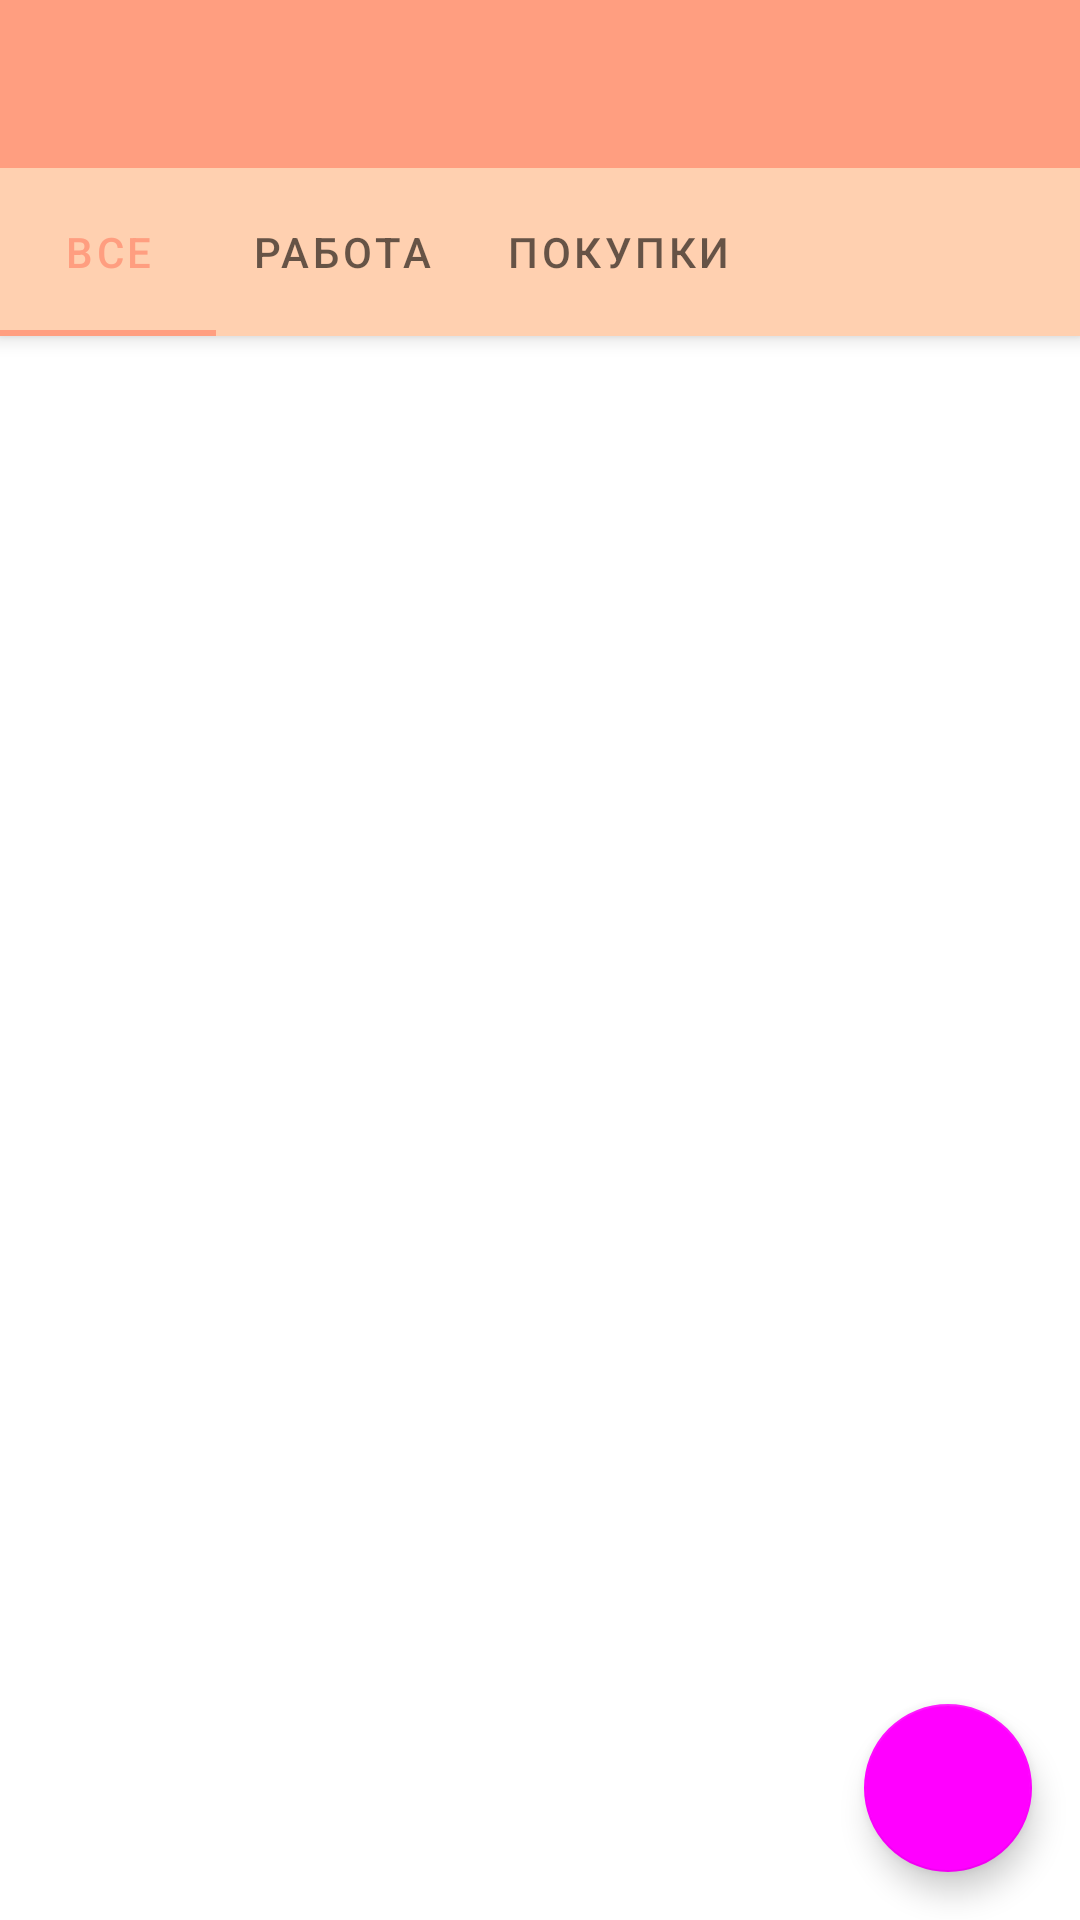

Android layout source for this screen:
<!-- AndroidManifest.xml: application theme Theme.GBNoteApp -->
<!-- res/layout/activity_main.xml -->
<androidx.coordinatorlayout.widget.CoordinatorLayout
    xmlns:android="http://schemas.android.com/apk/res/android"
    xmlns:app="http://schemas.android.com/apk/res-auto"
    xmlns:tools="http://schemas.android.com/tools"
    android:id="@+id/rootLayout"

    android:layout_width="match_parent"
    android:layout_height="match_parent"
    tools:context=".ui.main.MainActivity">

    <com.google.android.material.appbar.AppBarLayout
        android:id="@+id/appbar"
        android:layout_width="match_parent"
        android:layout_height="wrap_content"
        android:theme="@style/ThemeOverlay.AppCompat.Dark.ActionBar">
        <androidx.appcompat.widget.Toolbar
            android:id="@+id/myToolbar"
            style="@style/Toolbar"
            app:layout_collapseMode="parallax" />

            <com.google.android.material.tabs.TabLayout
                android:id="@+id/tabs"
                android:layout_width="match_parent"
                android:layout_height="?attr/actionBarSize"
                android:layout_gravity="bottom"
                app:tabMode="scrollable" >

        <com.google.android.material.tabs.TabItem
            android:layout_width="wrap_content"
            android:layout_height="wrap_content"
            android:text="Все"
            />

        <com.google.android.material.tabs.TabItem
            android:layout_width="wrap_content"
            android:layout_height="wrap_content"
            android:text="Работа"
            />

        <com.google.android.material.tabs.TabItem
            android:layout_width="wrap_content"
            android:layout_height="wrap_content"
            android:text="Покупки"
            />

     </com.google.android.material.tabs.TabLayout>
    </com.google.android.material.appbar.AppBarLayout>

    <androidx.viewpager2.widget.ViewPager2
        android:id="@+id/viewpager"
        android:layout_width="match_parent"
        android:layout_height="match_parent"
        app:layout_behavior="@string/appbar_scrolling_view_behavior" />
    <androidx.recyclerview.widget.RecyclerView
        android:id="@+id/recycle_view_for_notes"
        android:layout_margin="@dimen/margin_padding_size_small"
        android:layout_width="match_parent"
        android:layout_height="match_parent"
        tools:listitem="@layout/item_note"
        app:layout_behavior="com.google.android.material.appbar.AppBarLayout$ScrollingViewBehavior">

    </androidx.recyclerview.widget.RecyclerView>

    <com.google.android.material.floatingactionbutton.FloatingActionButton
        android:id="@+id/floating_action_button"
        android:layout_width="wrap_content"
        android:layout_height="wrap_content"
        android:layout_gravity="bottom|end"
        android:layout_margin="@dimen/margin_padding_size_medium"
        android:elevation="@dimen/elevation"
        android:contentDescription="@string/add_note"
        app:srcCompat="@drawable/create_24"/>


</androidx.coordinatorlayout.widget.CoordinatorLayout>
<!-- res/layout/item_note.xml (included above) -->
<?xml version="1.0" encoding="utf-8"?>
<androidx.cardview.widget.CardView
    xmlns:android="http://schemas.android.com/apk/res/android"
    xmlns:app="http://schemas.android.com/apk/res-auto"
    android:layout_width="match_parent"
    android:layout_height="wrap_content"
    android:layout_marginEnd="@dimen/margin_padding_size_xsmall"
    android:layout_marginStart="@dimen/margin_padding_size_xsmall"
    android:layout_marginTop="@dimen/margin_padding_size_xsmall"
    android:layout_marginBottom="@dimen/margin_padding_size_xsmall"
    app:cardCornerRadius="8dp"
    app:cardElevation="@dimen/elevation"
    app:cardUseCompatPadding="true"
    >

    <androidx.constraintlayout.widget.ConstraintLayout
        android:layout_width="match_parent"
        android:layout_height="match_parent">

        <TextView
            android:id="@+id/textView_data"
            style="@style/main_text"
            android:textSize="@dimen/tag_text"
            android:padding="@dimen/margin_padding_size_small"
            android:layout_width="wrap_content"
            android:layout_height="wrap_content"
            android:textAlignment="center"
            app:layout_constraintStart_toStartOf="parent"
            app:layout_constraintEnd_toEndOf="parent"
            app:layout_constraintTop_toTopOf="parent">

        </TextView>

        <TextView
            android:id="@+id/textView_title"
            style="@style/main_text"
            android:textSize="@dimen/main_text"
            android:padding="@dimen/margin_padding_size_small"
            android:layout_width="match_parent"
            android:layout_height="wrap_content"
            android:textAlignment="center"
            app:layout_constraintTop_toBottomOf="@id/textView_data"
            app:layout_constraintStart_toStartOf="parent"
            app:layout_constraintEnd_toEndOf="parent"/>

        <TextView
            android:id="@+id/textViewContent"
            style="@style/main_text"
            android:textSize="@dimen/main_text"
            android:padding="@dimen/margin_padding_size_small"
            android:layout_width="match_parent"
            android:layout_height="wrap_content"
            android:textAlignment="center"
            app:layout_constraintTop_toBottomOf="@id/textView_title"
            app:layout_constraintStart_toStartOf="parent"
            app:layout_constraintEnd_toEndOf="parent"/>

    </androidx.constraintlayout.widget.ConstraintLayout>

</androidx.cardview.widget.CardView>
<!-- resources referenced by this layout -->
<resources>
  <dimen name="elevation">8dp</dimen>
  <dimen name="main_text">16sp</dimen>
  <dimen name="margin_padding_size_medium">16dp</dimen>
  <dimen name="margin_padding_size_small">8dp</dimen>
  <dimen name="margin_padding_size_xsmall">4dp</dimen>
  <dimen name="tag_text">14sp</dimen>
  <string name="add_note">Добавить заметку</string>
  <style name="Toolbar">
          <item name="android:layout_width">match_parent</item>
          <item name="android:layout_height">?attr/actionBarSize</item>
          <item name="android:background">?attr/colorPrimary</item>
          <item name="android:titleTextStyle">@style/header_text</item>
          <item name="fontFamily">@font/roboto_thin</item>
          <item name="android:textSize">20sp</item>
          <item name="android:textStyle">bold</item>
          <item name="elevation">4dp</item>
      </style>
  <style name="main_text">
          <item name="android:textColor">@color/white</item>
          <item name="android:textSize">@dimen/main_text</item>
          <item name="android:textStyle">bold</item>
          <item name="android:fontFamily">@font/roboto_medium</item>
      </style>
  <style name="Theme.GBNoteApp" parent="Theme.MaterialComponents.Light.NoActionBar">
          
          <item name="android:windowBackground">@color/white</item>
          <item name="colorPrimary">@color/pink_main</item>
          <item name="android:textColorPrimary">@color/black</item>
          <item name="colorPrimaryVariant">@color/pink_dark</item>
          <item name="colorOnPrimary">@color/black</item>
          
          <item name="colorSecondary">@color/yel2</item>
          <item name="colorSecondaryVariant">@color/teal_700</item>
          <item name="colorOnSecondary">@color/black</item>
          <item name="colorSurface">@color/pink_light</item>
          <item name="colorAccent">@color/black</item>
          
          <item name="android:statusBarColor" tools:targetApi="l">?attr/colorPrimaryVariant</item>
          
          <item name="toolbarStyle">@style/CustomToolBarStyle</item>
      </style>
  <style name="header_text">
          <item name="android:textColor">@color/black</item>
          <item name="android:textSize">@dimen/header_text</item>
          <item name="android:textStyle">bold</item>
          <item name="android:fontFamily">@font/roboto_medium</item>
      </style>
  <color name="white">#FFFFFFFF</color>
  <color name="pink_main">#ff9e80</color>
  <color name="black">#FF000000</color>
  <color name="pink_dark">#c96f53</color>
  <color name="teal_700">#FF018786</color>
  <color name="pink_light">#ffd0b0</color>
  <style name="CustomToolBarStyle" parent="@style/Widget.AppCompat.Toolbar">
          <item name="titleTextColor">@color/black</item>
          <item name="fontFamily">@font/roboto_thin</item>
          <item name="android:textSize">20sp</item>
          <item name="android:textStyle">bold</item>
  
          <item name="elevation">4dp</item>
      </style>
  <dimen name="header_text">20sp</dimen>
</resources>
